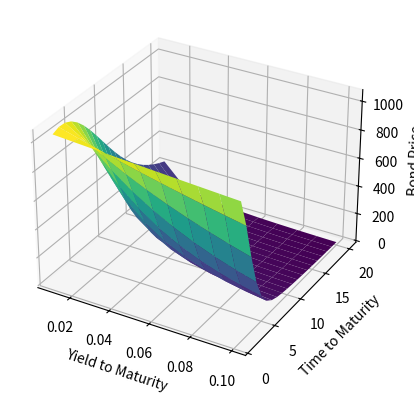

Reproduce this figure in Python.
### Pricing bond and plotting


import numpy as np
import matplotlib.pyplot as plt
from mpl_toolkits.mplot3d import Axes3D

def bond_price(coupon_rate, face_value, time_to_maturity, yield_to_maturity):
    """
    Calculate the price of a bond.

    Parameters:
    coupon_rate (float): The annual coupon rate of the bond.
    face_value (float): The face value of the bond.
    time_to_maturity (int): The time to maturity of the bond in years.
    yield_to_maturity (float): The yield to maturity of the bond.

    Returns:
    float: The present value (price) of the bond.
    """


    coupon_payment = coupon_rate * face_value # Annual coupon payment
    discount_factor = 1 / (1 + yield_to_maturity) ** time_to_maturity # Discount factor for the bond
    present_value = 0 # Initialize present value

    # Calculate present value of each cash flow
    for t in range(1, time_to_maturity + 1):
        cash_flow = coupon_payment if t < time_to_maturity else coupon_payment + face_value
        present_value += cash_flow * discount_factor ** t
    return present_value

# Example usage
coupon_rate = 0.05
face_value = 1000
time_to_maturity = 5
yield_to_maturity = 0.06

price = bond_price(coupon_rate, face_value, time_to_maturity, yield_to_maturity)
print("The price of the bond is:", round(price, 2))


### 3D plot of bond Price
yields = np.linspace(0.01, 0.1, 10)  # Range of yields
times = np.arange(1, 21)  # Range of times to maturity

# Calculate bond prices for each combination of yield and time values
bond_prices = np.zeros((len(yields), len(times)))  # Initialize empty array
for i, y in enumerate(yields):
    for j, t in enumerate(times):
        bond_prices[i, j] = bond_price(0.05, 1000, t, y)  # Use bond_price function from previous example

bond_prices = bond_prices.T
# Create 3D plot
fig = plt.figure()
ax = fig.add_subplot(111, projection='3d')
X, Y = np.meshgrid(yields, times)
ax.plot_surface(X, Y, bond_prices, cmap='viridis')
ax.set_xlabel('Yield to Maturity')
ax.set_ylabel('Time to Maturity')
ax.set_zlabel('Bond Price')
plt.show()
